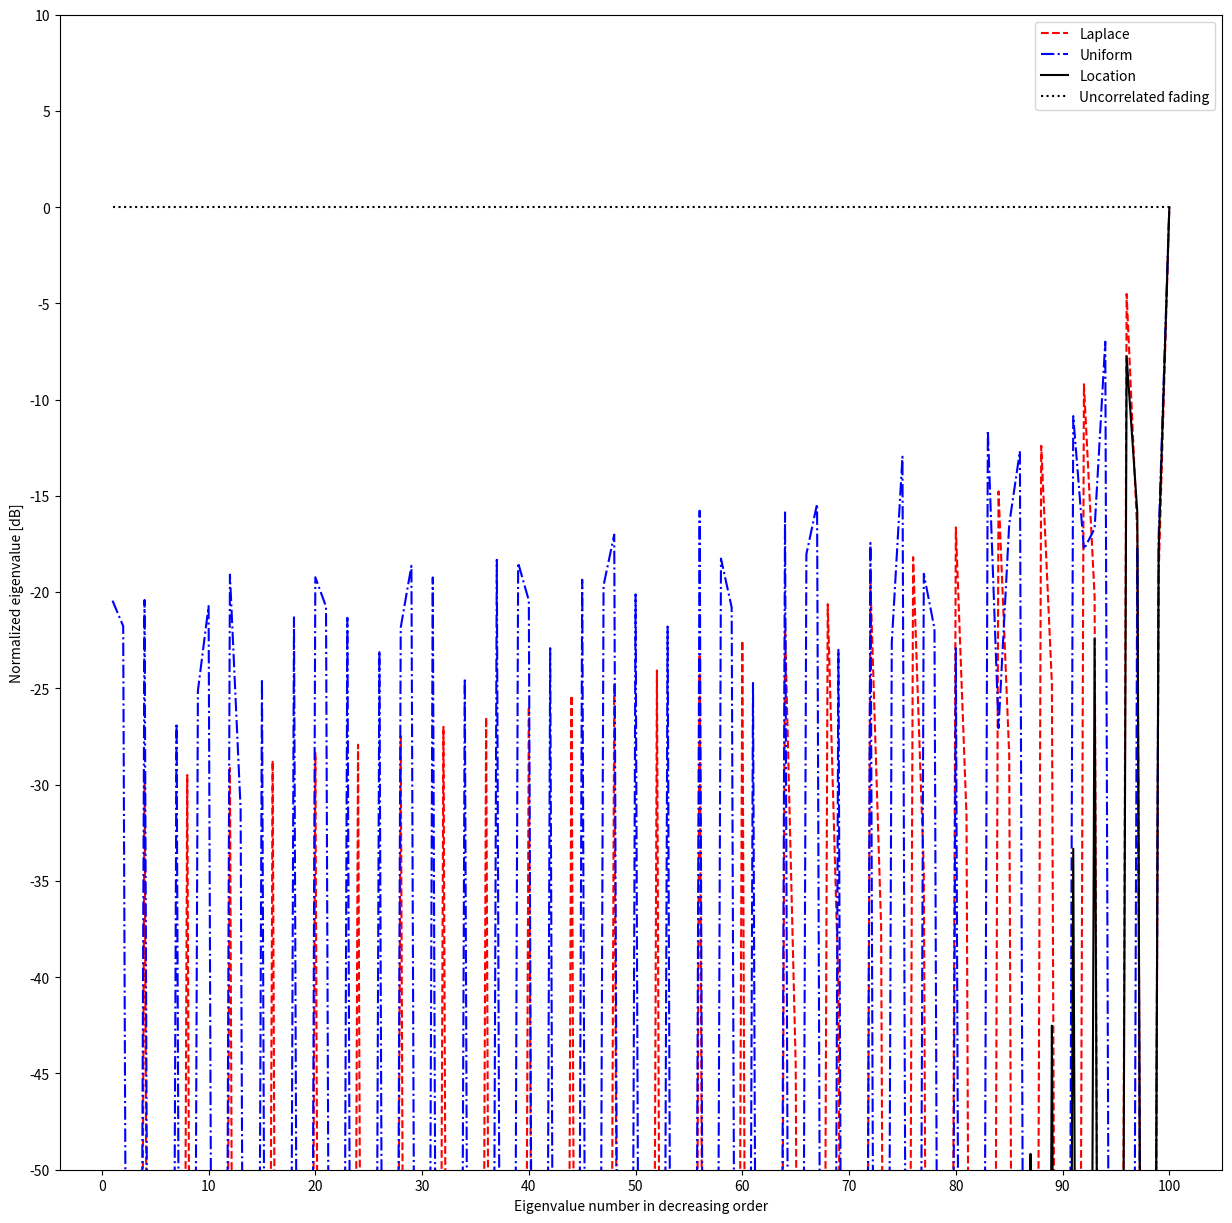

This chart was generated by the following Python code:
import numpy as np
from scipy.linalg import toeplitz
#from sympy import *
from numpy import linalg as LA
from scipy.integrate import quad
import matplotlib.pyplot as plt

def functionRlocalscattering(M,theta,ASDdeg,antennaSpacing=1/2,distribution='Gaussian'):
    #Compute the ASD in radians based on input
    ASD = ASDdeg*np.pi/180

    #The correlation matrix has a Toeplitz structure, so we only need to
    #compute the first row of the matrix
    firstRow = np.zeros((M,1), dtype=complex)

    #Go through all the columns of the first row
    for column in range(0, M):#column = 1:M
        
        #Distance from the first antenna
        distance = antennaSpacing*(column)
        
        
        #For Gaussian angular distribution
        if distribution == 'Gaussian':
            
            #Define integrand of (2.23)
            #Delta = Symbol('Delta')
            #F = exp(1j*2*np.pi*distance*sin(theta+Delta))*exp((-Delta**2)/(2*(ASD**2)))/(np.sqrt(2*np.pi)*ASD)
            
            #Compute the integral in (2.23) by including 20 standard deviations
            Real = quad(lambda Delta: (np.exp(1j*2*np.pi*distance*np.sin(theta+Delta))*np.exp((-Delta**2)/(2*(ASD**2)))/(np.sqrt(2*np.pi)*ASD)).real, -20*ASD, 20*ASD)[0]
            Imag = quad(lambda Delta: (np.exp(1j*2*np.pi*distance*np.sin(theta+Delta))*np.exp((-Delta**2)/(2*(ASD**2)))/(np.sqrt(2*np.pi)*ASD)).imag, -20*ASD, 20*ASD)[0]
            firstRow[column,:] = Real + 1j*Imag
            
        #For uniform angular distribution
        elif distribution == 'Uniform':
            
            #Set the upper and lower limit of the uniform distribution
            limits = np.sqrt(3)*ASD
            
            #Define integrand of (2.23)
            #Delta = Symbol('Delta')
            #F = np.exp(1j*2*np.pi*distance*np.sin(theta+Delta))/(2*limits)
            
            #Compute the integral in (2.23) over the entire interval
            Real = quad(lambda Delta: (np.exp(1j*2*np.pi*distance*np.sin(theta+Delta))/(2*limits)).real, -limits, limits)[0]#integrate(F, (Delta, -limits, limits))#integral(F,-limits,limits);
            Imag = quad(lambda Delta: (np.exp(1j*2*np.pi*distance*np.sin(theta+Delta))/(2*limits)).imag, -limits, limits)[0]
            firstRow[column,:] = Real + 1j*Imag

            
        #For Laplace angular distribution
        elif distribution == 'Laplace':
            
            #Set the scale parameter of the Laplace distribution
            LaplaceScale = ASD/np.sqrt(2)
            
            #Define integrand of (2.23)
            #Delta = Symbol('Delta')
            #F = np.exp(1j*2*np.pi*distance*np.sin(theta+Delta))*np.exp(-abs(Delta)/LaplaceScale)/(2*LaplaceScale)
            
            #Compute the integral in (2.23) by including 20 standard deviations
            Real = quad(lambda Delta: (np.exp(1j*2*np.pi*distance*np.sin(theta+Delta))*np.exp(-abs(Delta)/LaplaceScale)/(2*LaplaceScale)).real, -20*ASD, 20*ASD)[0]#integrate(F, (Delta, -20*ASD, 20*ASD))#integral(F,-20*ASD,20*ASD);
            Imag = quad(lambda Delta: (np.exp(1j*2*np.pi*distance*np.sin(theta+Delta))*np.exp(-abs(Delta)/LaplaceScale)/(2*LaplaceScale)).imag, -20*ASD, 20*ASD)[0]
            firstRow[column,:] = Real + 1j*Imag

    #Compute the spatial correlation matrix by utilizing the Toeplitz structure
    R = toeplitz(firstRow)
    return R

#Number of BS antennas
M = 100

#Set the angle of the UE
theta = np.pi/6

#Set the ASD
ASD = 10

#Define the antenna spacing (in number of wavelengths)
antennaSpacing = 1/2 #Half wavelength distance

#Compute spatial correlation matrix with local scattering model and
#different angular distributions
R_Gaussian = functionRlocalscattering(M,theta,ASD,antennaSpacing,'Gaussian')
R_Uniform = functionRlocalscattering(M,theta,ASD,antennaSpacing,'Uniform')
R_Laplace = functionRlocalscattering(M,theta,ASD,antennaSpacing,'Laplace')

#Channel correlation matrix with uncorrelated fading
R_uncorrelated = np.eye(M)

#Extract the eigenvalues and place them in decreasing order
eigenvalues_Gaussian = np.flip(np.sort(LA.eigvals(R_Gaussian).real))
eigenvalues_Uniform = np.flip(np.sort(LA.eigvals(R_Uniform).real))
eigenvalues_Laplace = np.flip(np.sort(LA.eigvals(R_Laplace).real))
eigenvalues_uncorr = np.flip(np.sort(LA.eigvals(R_uncorrelated).real))

#Replace negative eigenvalues with a small positive number 
#(since the correlation matrices should be Hermitian)
for i in range(0, M):
    if eigenvalues_Gaussian[i] < 0 : eigenvalues_Gaussian[i] = 10**(-16)
    if eigenvalues_Uniform[i] < 0 : eigenvalues_Uniform[i] = 10**(-16)
    if eigenvalues_Laplace[i] < 0 : eigenvalues_Laplace[i] = 10**(-16)


## Plot the simulation results
fig = plt.figure(figsize=(15,15))
ax = fig.add_subplot()

ax.plot(np.arange(1,M+1),10*np.log10(eigenvalues_Laplace),'r--', label='Laplace')
ax.plot(np.arange(1,M+1),10*np.log10(eigenvalues_Uniform),'b-.', label='Uniform')
ax.plot(np.arange(1,M+1),10*np.log10(eigenvalues_Gaussian),'k', label='Location')
ax.plot(np.arange(1,M+1),10*np.log10(eigenvalues_uncorr),'k:', label='Uncorrelated fading')

ax.set_xlabel('Eigenvalue number in decreasing order')
ax.set_ylabel('Normalized eigenvalue [dB]')
ax.set_ylim([-50, 10])
ax.set_yticks(np.arange(-50,11,5))
ax.set_xticks(np.arange(0,101,10))
ax.legend()

plt.show()